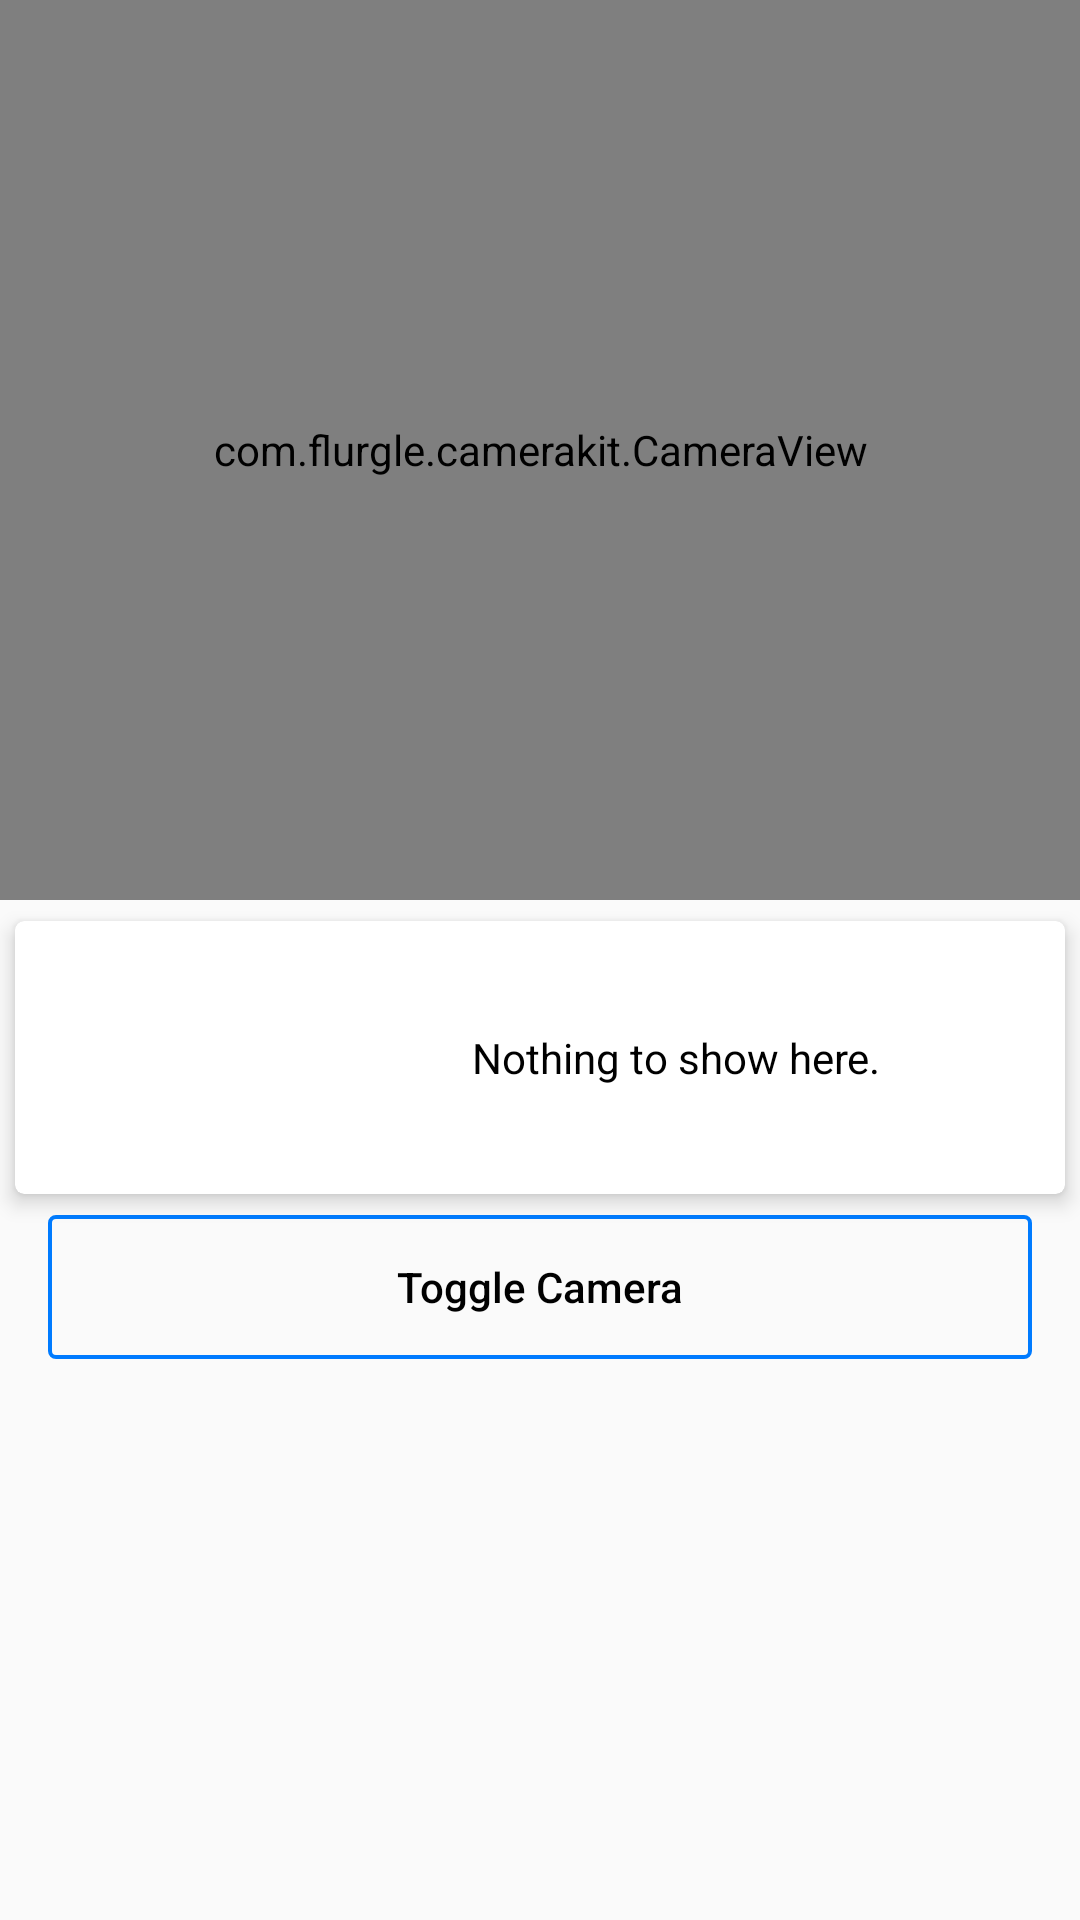

Produce the Android XML layout that renders to this screen, including the resource entries it uses.
<!-- AndroidManifest.xml: application theme AppTheme -->
<!-- res/layout/activity_main.xml -->
<?xml version="1.0" encoding="utf-8"?>
<LinearLayout
              xmlns:tools="http://schemas.android.com/tools"
              xmlns:camerakit="http://schemas.android.com/apk/res-auto"
              android:id="@+id/activity_main"
              android:layout_width="match_parent"
              android:layout_height="match_parent"
              xmlns:android="http://schemas.android.com/apk/res/android"
              android:orientation="vertical"
              tools:context="com.mindorks.tensorflowexample.MainActivity">

    <com.flurgle.camerakit.CameraView
        android:id="@+id/cameraView"
        android:layout_width="match_parent"
        android:layout_height="300dp"
        android:layout_gravity="center|top"
        />

    <android.support.v7.widget.CardView
        xmlns:card_view="http://schemas.android.com/apk/res-auto"
        android:layout_width="match_parent"
        android:layout_height="wrap_content"
        card_view:cardUseCompatPadding="true"
        card_view:cardElevation="4dp"
        card_view:cardCornerRadius="3dp">
    <LinearLayout
        android:layout_width="match_parent"
        android:layout_height="wrap_content"
        android:layout_gravity="center|top"
        android:gravity="center"
        android:id="@+id/linear"
        android:orientation="horizontal" tools:ignore="UseCompoundDrawables">

        <ImageView
            android:id="@+id/imageViewResult"
            android:layout_width="75dp"
            android:layout_margin="8dp"
            android:layout_height="75dp"
            android:src="@drawable/download"
            android:padding="2dp" tools:ignore="ContentDescription"/>

        <TextView
            android:id="@+id/textViewResult"
            android:layout_width="match_parent"
            android:layout_height="wrap_content"
            android:fadeScrollbars="false"
            android:maxLines="15"
            android:text="Nothing to show here."
            android:scrollbars="vertical"
            android:gravity="center"
            android:textColor="@android:color/black" tools:ignore="HardcodedText"/>

    </LinearLayout>
    </android.support.v7.widget.CardView>


    <Button
        android:id="@+id/btnToggleCamera"
        android:layout_width="match_parent"
        android:layout_height="48dp"
        android:layout_marginStart="16dp"
        android:layout_marginEnd="16dp"
        android:layout_gravity="bottom|center"
        android:background="@drawable/edittext_login"
        android:text="@string/toggle_camera"
        android:textAllCaps="false"
        android:textColor="@android:color/black" />

    <Button
        android:id="@+id/btnDetectObject"
        android:layout_width="match_parent"
        android:layout_height="48dp"
        android:layout_margin="16dp"
        android:layout_gravity="bottom|center"
        android:background="@drawable/edittext_login"
        android:text="@string/detect_object"
        android:textAllCaps="false"
        android:textColor="@android:color/black"
        android:visibility="gone" />

</LinearLayout>
<!-- resources referenced by this layout -->
<resources>
  <!-- drawable edittext_login (drawable) -->
  <?xml version="1.0" encoding="utf-8"?>
  <shape xmlns:android="http://schemas.android.com/apk/res/android"
         android:shape="rectangle">
      <corners android:radius="2dp" />
      <stroke android:width="4px" android:color="@color/colorPrimary" />
  </shape>
  <string name="detect_object">Detect Object</string>
  <string name="toggle_camera">Toggle Camera</string>
  <style name="AppTheme" parent="Theme.AppCompat.Light.DarkActionBar">
          
          <item name="colorPrimary">@color/colorPrimary</item>
          <item name="colorPrimaryDark">@color/colorPrimaryDark</item>
          <item name="colorAccent">@color/colorAccent</item>
      </style>
  <color name="colorPrimary">#007bff</color>
  <color name="colorPrimaryDark">#0f64bf</color>
  <color name="colorAccent">#FF4081</color>
</resources>
